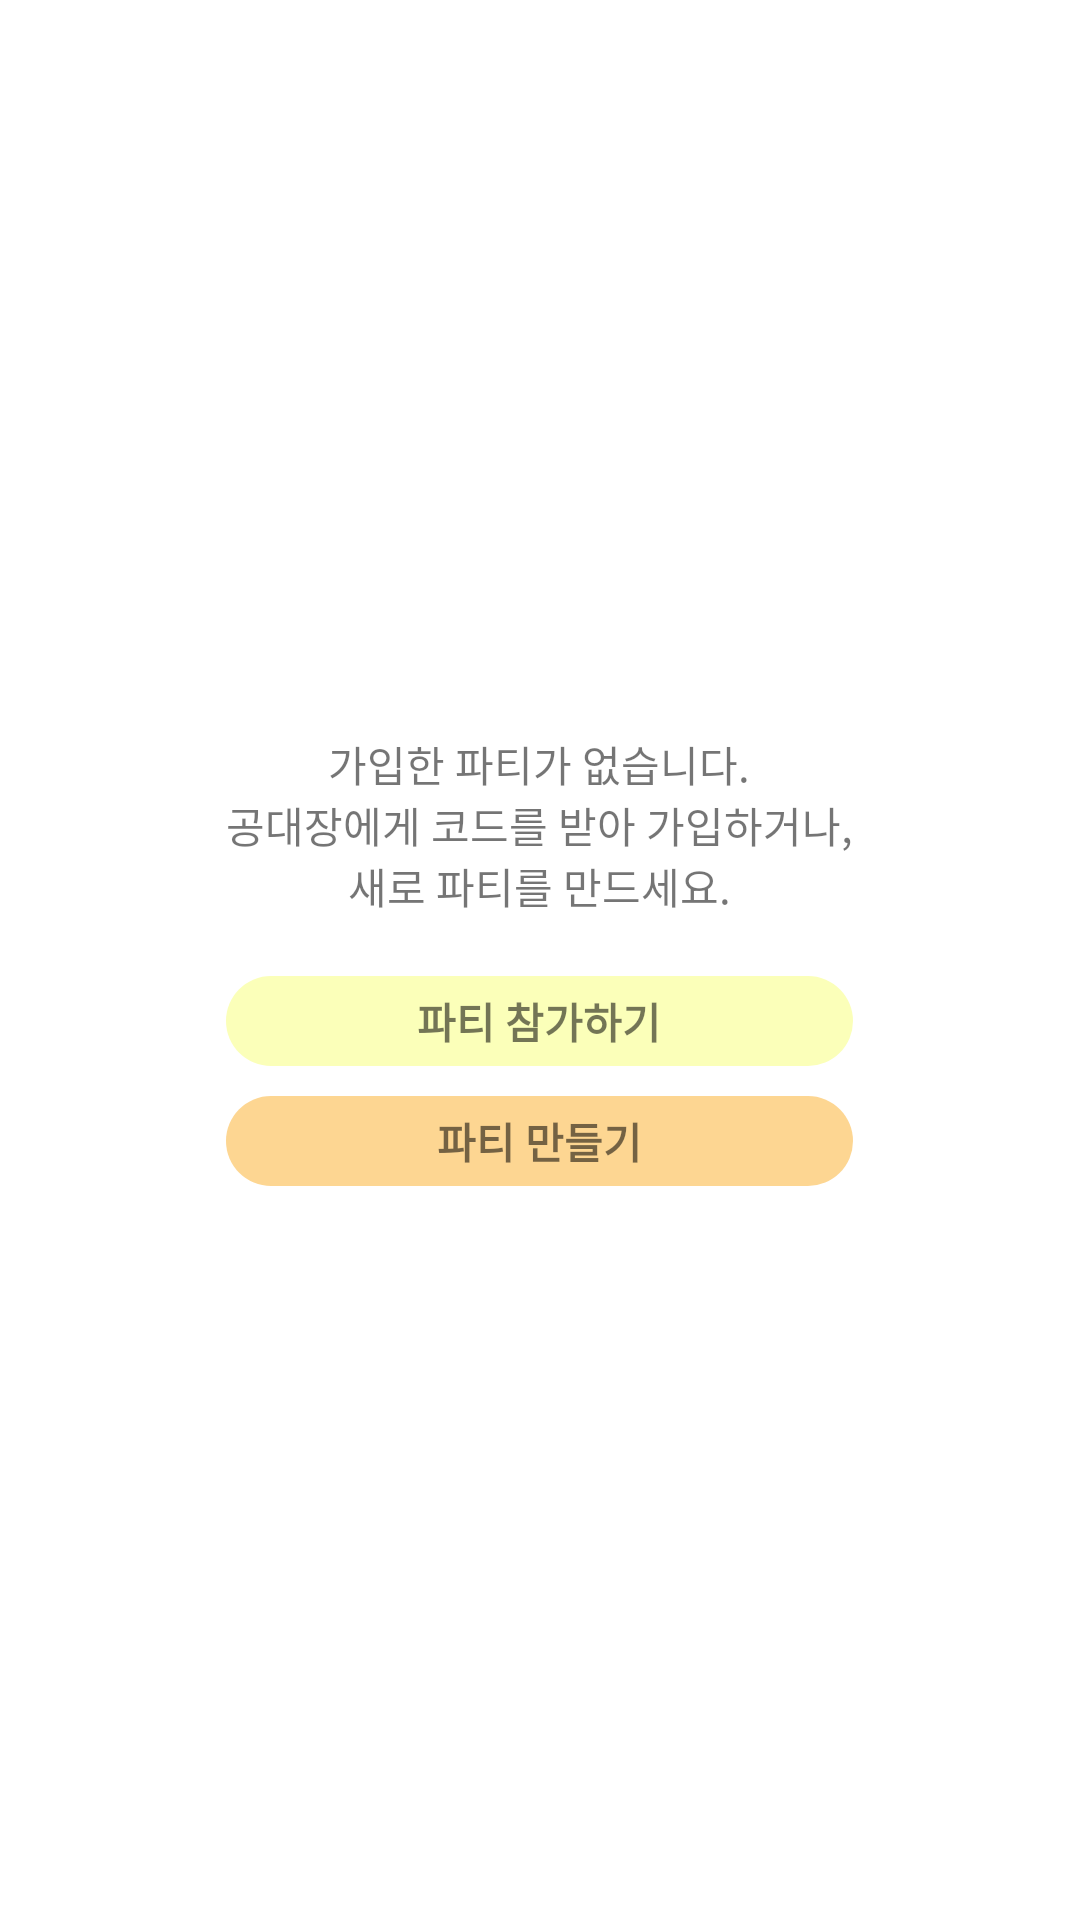

Write the Android layout XML for this screen, with the resource values it uses.
<!-- AndroidManifest.xml: application theme Theme.RaidFarmingProgram -->
<!-- res/layout/activity_list.xml -->
<?xml version="1.0" encoding="utf-8"?>
<androidx.constraintlayout.widget.ConstraintLayout xmlns:android="http://schemas.android.com/apk/res/android"
    xmlns:app="http://schemas.android.com/apk/res-auto"
    xmlns:tools="http://schemas.android.com/tools"
    android:layout_width="match_parent"
    android:layout_height="match_parent"
    tools:context=".ListActivity">

    <FrameLayout
        android:id="@+id/frameLayoutNoList"
        android:layout_width="match_parent"
        android:layout_height="match_parent">

        <LinearLayout
            android:layout_width="wrap_content"
            android:layout_height="wrap_content"
            android:layout_gravity="center"
            android:orientation="vertical">

            <TextView
                android:layout_width="wrap_content"
                android:layout_height="wrap_content"
                android:layout_gravity="center"
                android:textAlignment="center"
                android:text="@string/list_no_list_explain"/>

            <TextView
                android:layout_width="match_parent"
                android:layout_height="30dp"
                android:layout_marginTop="20dp"
                android:textAlignment="center"
                android:gravity="center"
                android:text="파티 참가하기"
                android:textStyle="bold"
                android:background="@drawable/list_button_fbffb9"/>

            <TextView
                android:id="@+id/textViewMake"
                android:layout_width="match_parent"
                android:layout_height="30dp"
                android:layout_marginTop="10dp"
                android:textAlignment="center"
                android:gravity="center"
                android:text="파티 만들기"
                android:textStyle="bold"
                android:background="@drawable/list_button_fdd692"/>


        </LinearLayout>

    </FrameLayout>

</androidx.constraintlayout.widget.ConstraintLayout>
<!-- resources referenced by this layout -->
<resources>
  <!-- drawable list_button_fbffb9 (drawable) -->
  <?xml version="1.0" encoding="utf-8"?>
  <shape xmlns:android="http://schemas.android.com/apk/res/android">
      <solid
          android:color="@color/color_FBFFB9"/>
      <corners
          android:radius="15dp"/>
  </shape>
  <!-- drawable list_button_fdd692 (drawable-v24) -->
  <?xml version="1.0" encoding="utf-8"?>
  <shape xmlns:android="http://schemas.android.com/apk/res/android">
      <solid
          android:color="@color/color_FDD692"/>
      <corners
          android:radius="15dp"/>
  </shape>
  <string name="list_no_list_explain">가입한 파티가 없습니다.\n공대장에게 코드를 받아 가입하거나,\n새로 파티를 만드세요.</string>
  <style name="Theme.RaidFarmingProgram" parent="Theme.MaterialComponents.Light.NoActionBar">
          
          <item name="colorPrimary">@color/purple_500</item>
          <item name="colorPrimaryVariant">@color/purple_700</item>
          <item name="colorOnPrimary">@color/white</item>
          
          <item name="colorSecondary">@color/teal_200</item>
          <item name="colorSecondaryVariant">@color/teal_700</item>
          <item name="colorOnSecondary">@color/black</item>
          
          <item name="android:statusBarColor" tools:targetApi="l">?attr/colorPrimaryVariant</item>
          
      </style>
  <color name="color_FBFFB9">#FBFFB9</color>
  <color name="color_FDD692">#FDD692</color>
  <color name="purple_500">#FF6200EE</color>
  <color name="purple_700">#FF3700B3</color>
  <color name="white">#FFFFFFFF</color>
  <color name="teal_200">#FF03DAC5</color>
  <color name="teal_700">#FF018786</color>
  <color name="black">#FF000000</color>
</resources>
